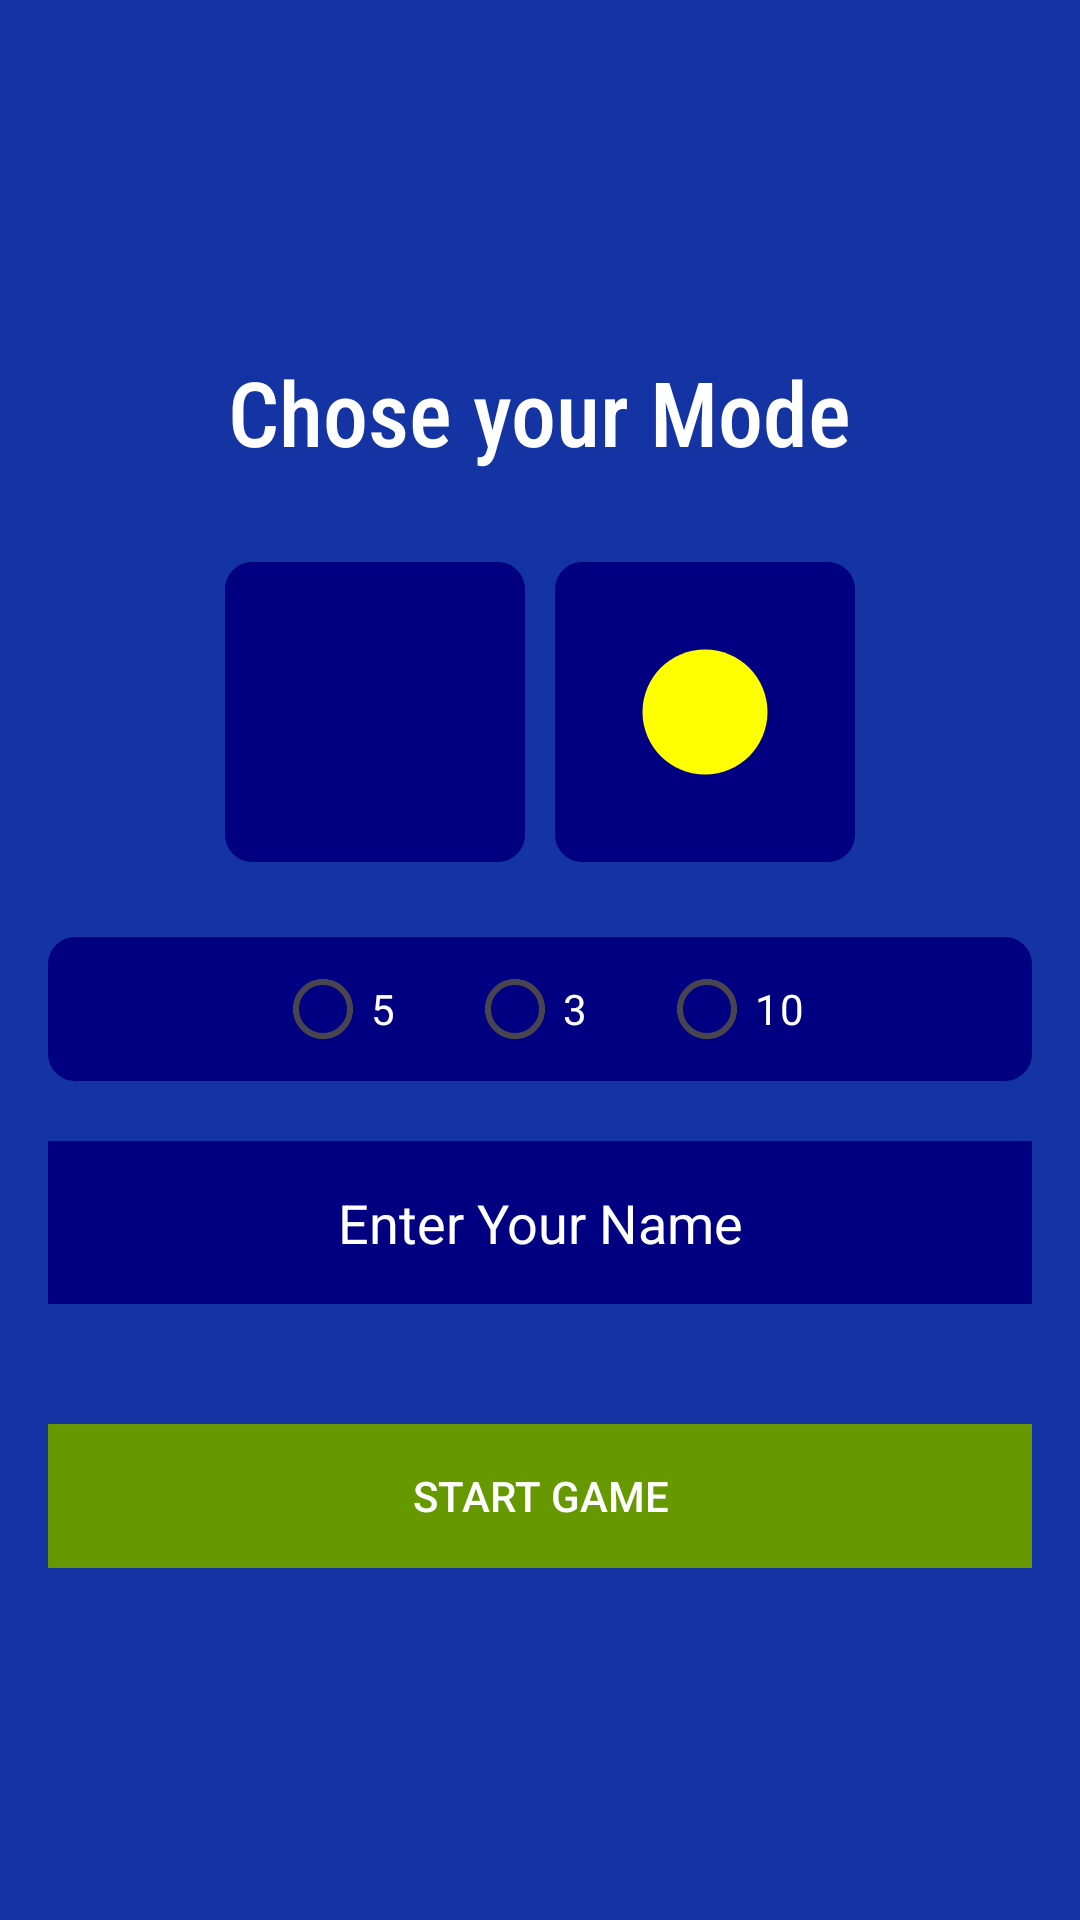

Produce the Android XML layout that renders to this screen, including the resource entries it uses.
<!-- AndroidManifest.xml: application theme Theme.TicTakTao -->
<!-- res/layout/activity_chosecharacter.xml -->
<?xml version="1.0" encoding="utf-8"?>
<androidx.constraintlayout.widget.ConstraintLayout xmlns:android="http://schemas.android.com/apk/res/android"
    xmlns:app="http://schemas.android.com/apk/res-auto"
    xmlns:tools="http://schemas.android.com/tools"
    android:layout_width="match_parent"
    android:layout_height="match_parent"
    android:background="@color/dark_blue"
    tools:context=".LobbyActivity">

    
    <LinearLayout xmlns:android="http://schemas.android.com/apk/res/android"
        android:layout_width="match_parent"
        android:layout_height="match_parent"
        android:gravity="center"
        android:orientation="vertical"
        android:padding="16dp">

        <TextView
            android:layout_width="wrap_content"
            android:layout_height="wrap_content"
            android:text="Chose your Mode"
            android:textColor="@color/white"
            android:fontFamily="sans-serif-condensed-medium"
            android:textSize="30sp"
            android:layout_marginBottom="15dp"

            />

        <LinearLayout
            android:layout_width="wrap_content"
            android:layout_height="wrap_content"
            android:layout_gravity="center"
            android:layout_marginTop="10dp"
            android:orientation="horizontal">

            <LinearLayout
                android:id="@+id/fav_x"

                android:layout_width="wrap_content"
                android:layout_height="wrap_content"
                android:layout_margin="5dp"
                android:padding="25dp"
                android:background="@drawable/bg_edittext"
                android:orientation="vertical">



                <ImageView
                    android:layout_width="50dp"
                    android:layout_height="50dp"
                    android:src="@drawable/close"
                    android:layout_gravity="center"
                    />


            </LinearLayout>
            <LinearLayout
                android:id="@+id/fav_o"
                android:layout_width="wrap_content"
                android:layout_height="wrap_content"
                android:layout_margin="5dp"
                android:padding="25dp"
                android:background="@drawable/bg_edittext"
                android:orientation="vertical">



                <ImageView
                    android:layout_width="50dp"
                    android:layout_height="50dp"
                    android:src="@drawable/cross_24"
                    android:layout_gravity="center"
                    />


            </LinearLayout>


        </LinearLayout>

        <LinearLayout
            android:background="@drawable/bg_edittext"
            android:layout_width="match_parent"
            android:layout_height="wrap_content"
            android:layout_gravity="center"
            android:layout_marginTop="20dp"
            android:orientation="vertical"
            android:gravity="center">

            <RadioGroup
                android:id="@+id/radioGroupMode"
                android:layout_width="wrap_content"
                android:layout_height="wrap_content"
                android:orientation="horizontal">

                <RadioButton
                    android:id="@+id/radioButton5"
                    android:layout_width="wrap_content"
                    android:layout_height="wrap_content"
                    android:text="5"
                    android:textColor="@color/white"/>

                <RadioButton
                    android:id="@+id/radioButton3"
                    android:layout_width="wrap_content"
                    android:layout_height="wrap_content"
                    android:text="3"
                    android:layout_marginStart="16dp"
                    android:textColor="@color/white"/>

                <RadioButton
                    android:id="@+id/radioButton10"
                    android:layout_width="wrap_content"
                    android:layout_height="wrap_content"
                    android:text="10"
                    android:layout_marginStart="16dp"
                    android:textColor="@color/white"/>
            </RadioGroup>
        </LinearLayout>


        <EditText
            android:id="@+id/editTextGameName"
            android:layout_width="350dp"
            android:layout_gravity="center"
            android:padding="15dp"
            android:layout_marginTop="20dp"
            android:layout_marginBottom="20dp"
            android:textColorHint="@color/white"
            android:gravity="center"
            android:textColor="@color/white"
            android:background="@drawable/bg_edittext"
            android:layout_height="wrap_content"
            android:hint="Enter Your Name" />




        <androidx.appcompat.widget.AppCompatButton
            android:id="@+id/buttonStartNewGame"
            android:layout_width="350dp"
            android:layout_marginTop="20dp"
            android:background="@drawable/button_selector"

            android:textColor="@color/white"
            android:layout_height="wrap_content"
            android:text="Start Game" />

    </LinearLayout>


</androidx.constraintlayout.widget.ConstraintLayout>
<!-- resources referenced by this layout -->
<resources>
  <color name="dark_blue">#1434A4</color>
  <color name="white">#FFFFFFFF</color>
  <!-- drawable bg_edittext (drawable) -->
  <?xml version="1.0" encoding="utf-8"?>
  <shape xmlns:android="http://schemas.android.com/apk/res/android">
  
  
       <corners
           android:radius="9dp"
           ></corners>
  
      <solid
          android:color="#000080"
  
          ></solid>
      <stroke
          android:color="@color/white"></stroke>
  </shape>
  <!-- drawable button_selector (drawable) -->
  <?xml version="1.0" encoding="utf-8"?>
  <selector xmlns:android="http://schemas.android.com/apk/res/android">
      <item android:drawable="@drawable/hover_state" android:state_pressed="true"/>
      <item android:drawable="@drawable/bg_green"/>
  </selector>
  <!-- drawable cross_24 (drawable) -->
  <vector xmlns:android="http://schemas.android.com/apk/res/android"
      android:width="24dp"
      android:height="24dp"
      android:tint="#FFFF00"
      android:viewportWidth="24"
      android:viewportHeight="24">
  
      <path
  
          android:fillColor="#FFFF00"
          android:pathData="M12,2C6.47,2 2,6.47 2,12s4.47,10 10,10 10,-4.47 10,-10S17.53,2 12,2z" />
  </vector>
  <style name="Theme.TicTakTao" parent="Base.Theme.TicTakTao" />
  <!-- drawable hover_state (drawable) -->
  <?xml version="1.0" encoding="utf-8"?>
  <shape xmlns:android="http://schemas.android.com/apk/res/android">
  
  
      <corners
          android:radius="4dp"
          ></corners>
  
      <solid
          android:color="@color/active"
  
          ></solid>
      <stroke
          android:color="@color/white"></stroke>
  </shape>
  <!-- drawable bg_green (drawable) -->
  <?xml version="1.0" encoding="utf-8"?>
  <shape xmlns:android="http://schemas.android.com/apk/res/android">
  
  
      <corners
          android:radius="4dp"
          ></corners>
  
      <solid
          android:color="@android:color/holo_green_dark"
  
          ></solid>
      <stroke
          android:color="@color/white"></stroke>
  </shape>
  <style name="Base.Theme.TicTakTao" parent="Theme.Material3.DayNight.NoActionBar">
  
      </style>
  <color name="active">#50C2C9</color>
</resources>
